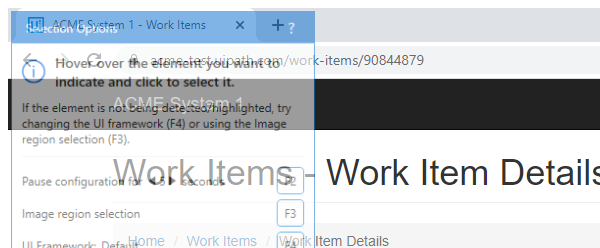
Task: This REframework project calculates the clinet secure hash key
Workflow: System1_UpdateWorkItem

Step 1: Attach Browser 'chrome.exe ACME' in window 'ACME System 1 - Work Items' (chrome.exe)

Step 2: click on the button 'Update Work Item' (no picture)

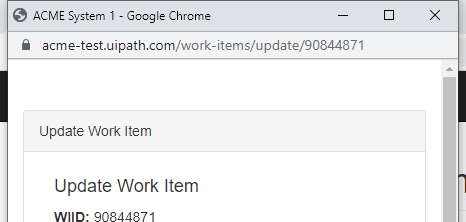
Step 3: Attach Browser - pop up dialog in window 'ACME System 1' (chrome.exe)

Step 4: type [in_Comment] into the text box (no picture)

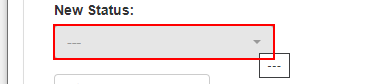
Step 5: click on the button

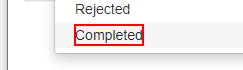
Step 6: click on the element 'Completed'

Step 7: click on the button (no picture)

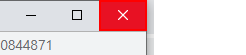
Step 8: click on the push button 'Close' in window 'ACME System 1 - Google Chrome' (chrome.exe)
